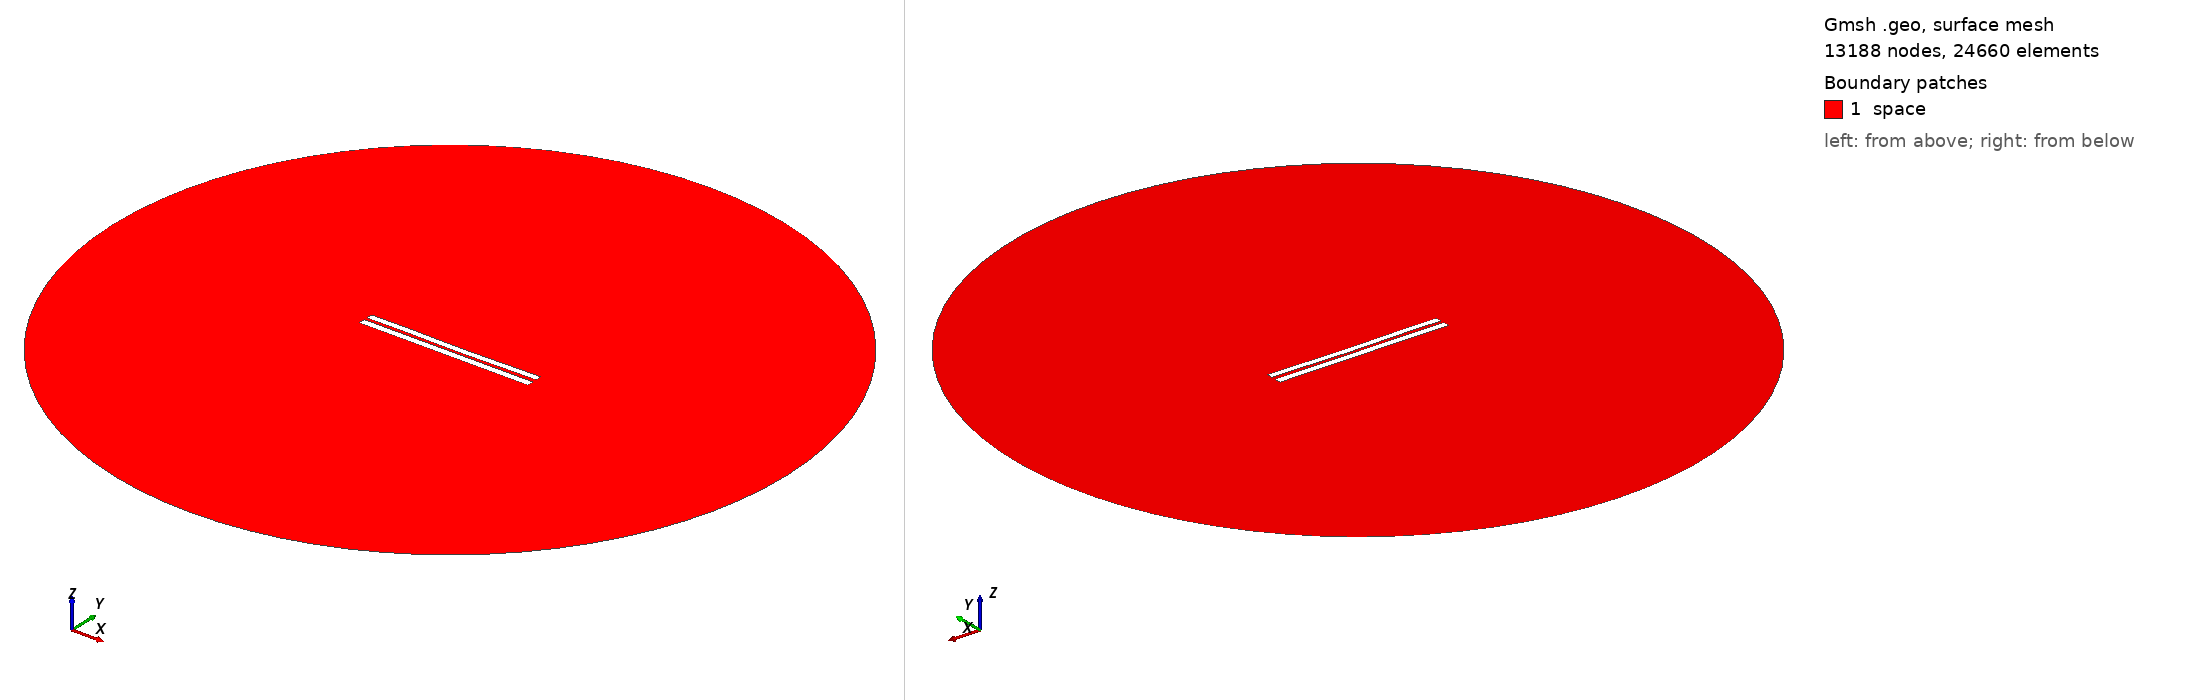

Gmsh geometry script, surface-meshed: 13188 nodes, 24660 surface elements. Boundary patches (legend numbers): 1 space. Left view from above one corner, right view from below the opposite corner. Legend entries are the model's physical surfaces. The drawing asked Gmsh for element sizes between 1% and 20% of the model's largest extent; the script's own settings can give other sizes.

=== 4144.geo (drawn) ===
//---------------------------------------
// Geometry kernel
//---------------------------------------

SetFactory("OpenCASCADE");



//---------------------------------------
// Parameters of the geometry
//---------------------------------------

// Overetch of the upper plate
overetch = 0.125;

// Distance between the plates
distance = 1.75;

// Discretization over the x axis (for the deformation)
nx = 50; 

// Length of the plate
L = 100 - overetch; 

// Number of modes
n = 4; 

// 1st mode coefficient
coeff(1) = 0.07499999999999998;
beta(1) = 0.596864 * 3.1415926535 / L;

// 2nd mode coefficient
coeff(2) = -0.15;
beta(2) = 1.49418 * 3.1415926535 / L;

// 3rd mode coefficient
coeff(3) = 0.07499999999999998;
beta(3) = 2.50025 * 3.1415926535 / L;

// 4th mode coefficient
coeff(4) = 0.07499999999999998;
beta(4) = 3.49999 * 3.1415926535 / L;



//---------------------------------------
// Upper plate (deformed rectangle)
//---------------------------------------

// Coordiantes of the upper plate
xmin = -50;
xmax = 50 - overetch;

// Height of the upper plate
yheight = 4 - 2 * overetch;

// Indexes of the points
UpperID[] = {};
LowerID[] = {};
LeftID[] = {};
RightID[] = {};

// Point index
p = 1;

// Horizontal edges
For i In {1:nx}
    x = xmin + (i-1)*(xmax - xmin)/(nx-1);

    y_bottom = distance / 2 + overetch;
    For j In {1:n}
        C = (Cosh(beta(j)*L) + Cos(beta(j)*L)) / (Sinh(beta(j)*L) + Sin(beta(j)*L));
        y_bottom  = y_bottom + coeff(j) * (Cosh(beta(j)*(x+50)) - Cos(beta(j)*(x+50)) - C * (Sinh(beta(j)*(x+50)) - Sin(beta(j)*(x+50))));
    EndFor

    y_top = y_bottom + yheight;

    Point(p) = {x, y_top, 0, 1.0};
    UpperID[i] = p;
    p = p + 1;

    Point(p) = {x, y_bottom, 0, 1.0};
    LowerID[i] = p;
    p = p + 1;
EndFor

// Create point lists
UpperPts[] = {}; LowerPts[] = {};
For i In {1:nx}
  UpperPts[] += {UpperID[i]};
  LowerPts[] += {LowerID[i]};
EndFor

// Build splines
Spline(1) = {UpperPts[]};
Spline(2) = {LowerPts[]};
Line(3) = {LowerPts[nx-1], UpperPts[nx-1]};
Line(4) = {LowerPts[0], UpperPts[0]};

// Build the plane surface
Curve Loop(1) = {2, 3, -1, -4};
Plane Surface(1) = {1};



//---------------------------------------
// Lower plate (rectangle)
//---------------------------------------

// Vertices
Point(1001) = {-50, -1, 0, 1.0};
Point(1002) = { 50, -1, 0, 1.0};
Point(1003) = { 50,  -5, 0, 1.0};
Point(1004) = {-50,  -5, 0, 1.0};

// Edges
Line(5) = {1001, 1002};
Line(6) = {1002, 1003};
Line(7) = {1003, 1004};
Line(8) = {1004, 1001};

// Plane surface
Line Loop(2) = {5, 6, 7, 8};
Plane Surface(2) = {2}; 



//---------------------------------------
// Outer (fictious) boundary
//---------------------------------------

// Points
Point(1005) = {0, 0, 0};       // Center
Point(1006) = {200, 0, 0};     // Start point
Point(1007) = {0, 200, 0};     // 90 degrees
Point(1008) = {-200, 0, 0};    // 180 degrees
Point(1009) = {0, -200, 0};    // 270 degrees

// Circle arcs (each needs start, center, end)
Circle(9) = {1006, 1005, 1007};
Circle(10) = {1007, 1005, 1008};
Circle(11) = {1008, 1005, 1009};
Circle(12) = {1009, 1005, 1006};

// Plane surface for the entire domain
Curve Loop(3) = {9, 10, 11, 12};
Surface(3) = {3};

// Subtract the plates from the whole domain to obtain the actual domain where we want to solve the equations
BooleanDifference{ Surface{3}; Delete; }{ Surface{1}; Surface{2}; Delete; }




//---------------------------------------
// Transfinite Lines/Curves
//---------------------------------------

// Set the number of points on the boundaries
r = 7;

// Plates
Transfinite Curve {1, 2} = 50*r Using Progression 1;
Transfinite Curve {3, 4} = 2*r Using Progression 1;
Transfinite Line {5, 7} = 50*r Using Progression 1;
Transfinite Line {6, 8} = 2*r Using Progression 1;

// Outer boundary
Transfinite Line {9, 10, 11, 12} = 20 Using Progression 1;



//---------------------------------------
// Physical groups
//---------------------------------------                

// Physical curves (boundaries)
Physical Line("force_segment", 10) = {2};
Physical Line("upper_plate", 11) = {1, 3, 4};
Physical Line("lower_plate", 12) = {5, 6, 7, 8};
Physical Line("boundary", 20) = {9, 10, 11, 12};

// Physical Surfaces
Physical Surface("space", 30) = {3};



//---------------------------------------
// 6. Generate the Mesh
//---------------------------------------

// 2D mesh generation
Mesh 2;
